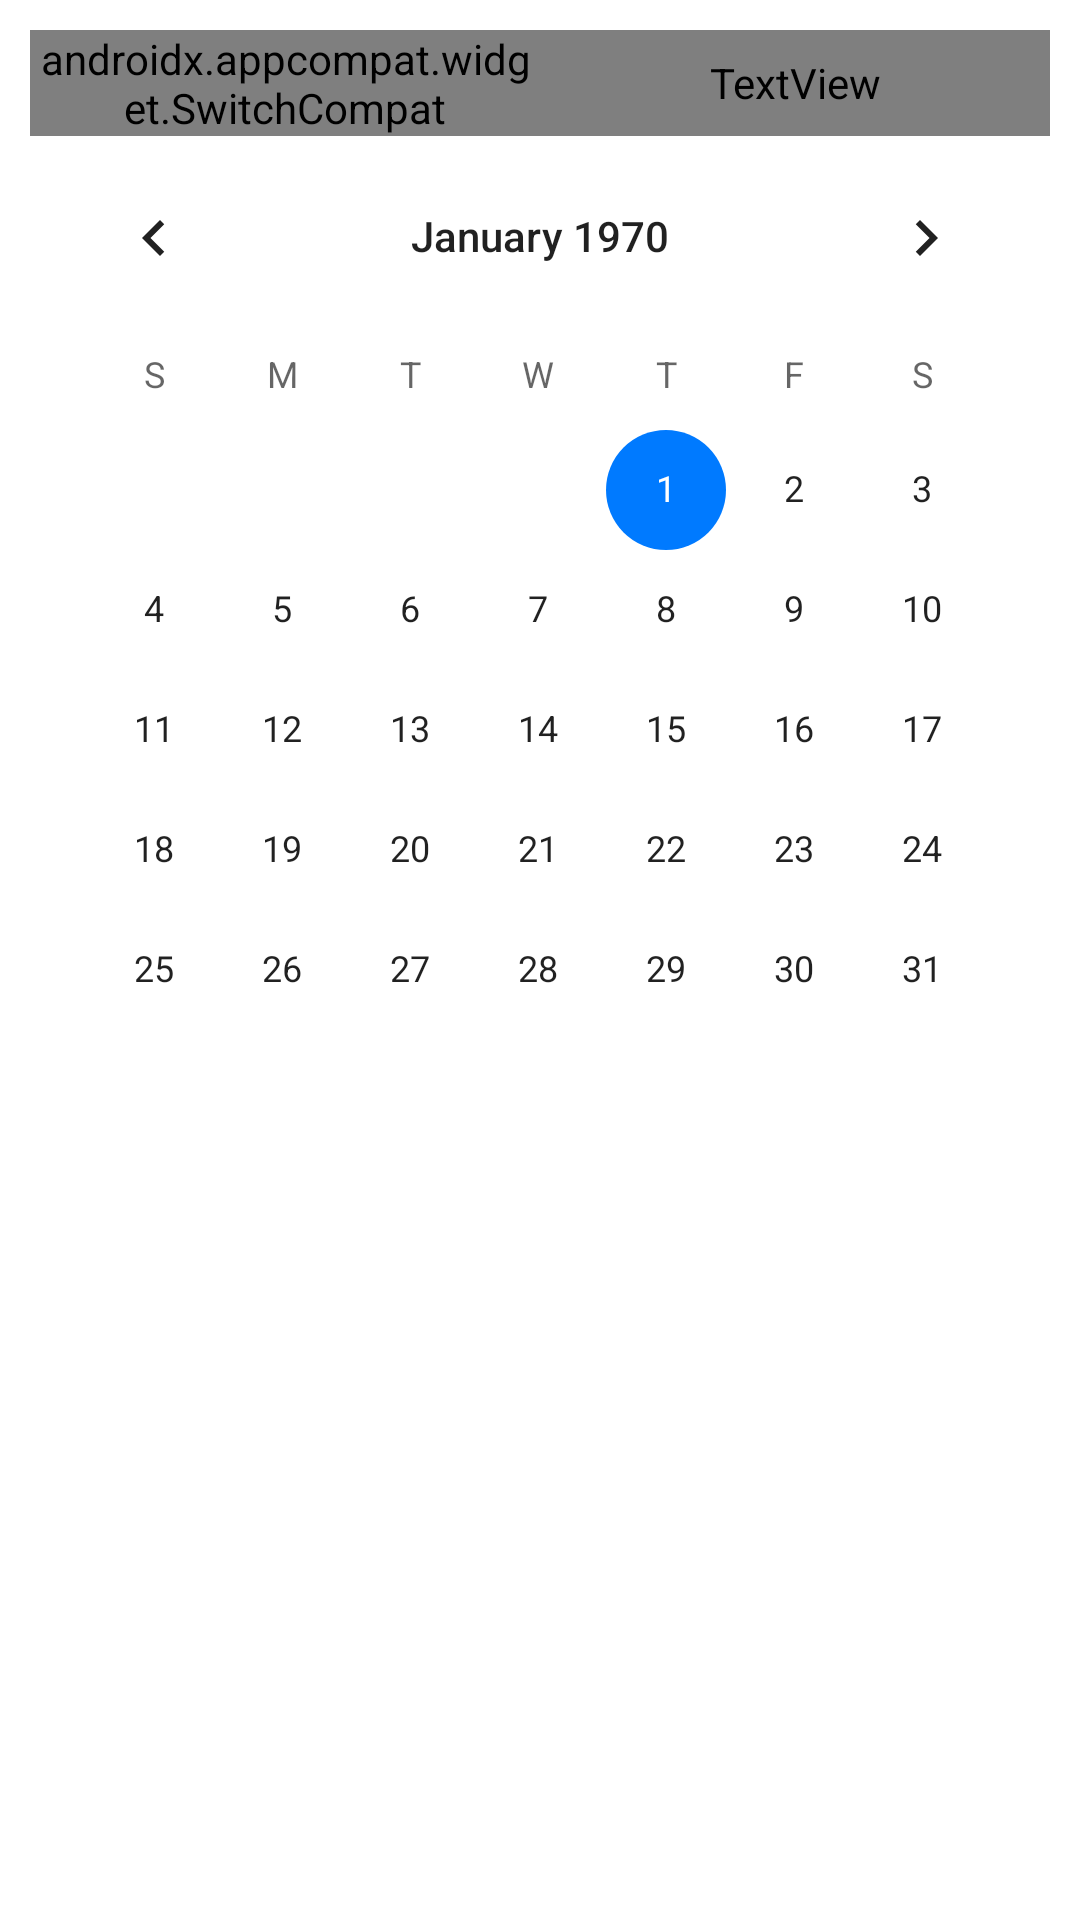

Layout XML and referenced resources for this Android screen:
<!-- AndroidManifest.xml: application theme YandexToDoApplicationTheme -->
<!-- res/layout/layout_task_deadline_setup_view.xml -->
<?xml version="1.0" encoding="utf-8"?>
<LinearLayout xmlns:android="http://schemas.android.com/apk/res/android"
    xmlns:app="http://schemas.android.com/apk/res-auto"
    android:layout_width="match_parent"
    android:layout_height="wrap_content"
    android:background="@drawable/shape_rounded_corners"
    android:backgroundTint="?attr/containerColor"
    android:orientation="vertical"
    android:padding="10dp">

    <LinearLayout
        android:id="@+id/task_deadline_container"
        android:layout_width="match_parent"
        android:layout_height="wrap_content"
        android:orientation="horizontal"
        android:weightSum="2">

        <androidx.appcompat.widget.SwitchCompat
            android:id="@+id/task_deadline_switch"
            android:layout_width="0dp"
            android:layout_height="match_parent"
            android:layout_weight="1"
            android:drawablePadding="10dp"
            android:gravity="start|center_vertical"
            android:text="@string/deadline"
            android:textColor="?attr/textSecondaryColor"
            android:textSize="16sp"
            android:textStyle="bold"
            app:drawableStartCompat="@drawable/baseline_edit_calendar_24"
            app:drawableTint="?attr/interactionColor" />

        <TextView
            android:id="@+id/task_deadline_textview"
            android:layout_width="0dp"
            android:layout_height="match_parent"
            android:layout_weight="1"
            android:ellipsize="end"
            android:gravity="center_horizontal|center_vertical"
            android:maxLines="1"
            android:textColor="?attr/textPrimaryColor"
            android:textSize="16sp"
            android:textStyle="bold" />
    </LinearLayout>

    <CalendarView
        android:id="@+id/task_deadline_calendarview"
        android:layout_width="match_parent"
        android:layout_height="wrap_content"
        android:animateLayoutChanges="true" />
</LinearLayout>
<!-- resources referenced by this layout -->
<resources>
  <!-- drawable shape_rounded_corners (drawable) -->
  <?xml version="1.0" encoding="utf-8"?>
  <shape xmlns:android="http://schemas.android.com/apk/res/android"
      android:shape="rectangle">
      <solid android:color="?attr/colorSecondary" />
      <corners android:radius="10dp" />
  </shape>
  <string name="deadline">Deadline</string>
  <style name="YandexToDoApplicationTheme" parent="Theme.MaterialComponents.DayNight.NoActionBar">
          <item name="green">@color/green</item>
          <item name="red">@color/red</item>
          <item name="blue">@color/blue</item>
          <item name="gray">@color/gray</item>
          <item name="white">@color/white</item>
  
          
          <item name="colorPrimary">@color/lt_back_primary</item>
          <item name="colorOnPrimary">@color/lt_label_primary</item>
  
          <item name="colorSecondary">@color/lt_back_secondary</item>
          <item name="colorOnSecondary">@color/lt_label_secondary</item>
  
          <item name="colorTertiary">@color/lt_back_secondary</item>
          <item name="colorOnTertiary">@color/lt_label_tertiary</item>
  
          
          <item name="colorSurface">@color/lt_back_primary</item>
          <item name="colorOnSurface">@color/lt_label_primary</item>
  
          <item name="colorOutline">@color/lt_label_tertiary</item>
          <item name="colorOutlineVariant">@color/lt_support_separator</item>
  
          
              
              <item name="colorPrimaryDark">@color/lt_back_primary</item>
  
              
              <item name="colorAccent">@color/blue</item>
  
              
              <item name="colorElevated">@color/lt_back_elevated</item>
  
              
              <item name="colorOverlay">@color/lt_support_overlay</item>
  
          
          <item name="android:windowLightStatusBar">true</item>
      </style>
  <color name="green">#FF34C759</color>
  <color name="red">#FFFF3B30</color>
  <color name="blue">#FF007AFF</color>
  <color name="gray">#FF8E8E93</color>
  <color name="white">#FFFFFFFF</color>
  <color name="lt_back_primary">#FFF7F6F2</color>
  <color name="lt_label_primary">#FF000000</color>
  <color name="lt_back_secondary">#FFFFFFFF</color>
  <color name="lt_label_secondary">#99000000</color>
  <color name="lt_label_tertiary">#4D000000</color>
  <color name="lt_support_separator">#33000000</color>
  <color name="lt_back_elevated">#FFFFFFFF</color>
  <color name="lt_support_overlay">#0F000000</color>
</resources>
